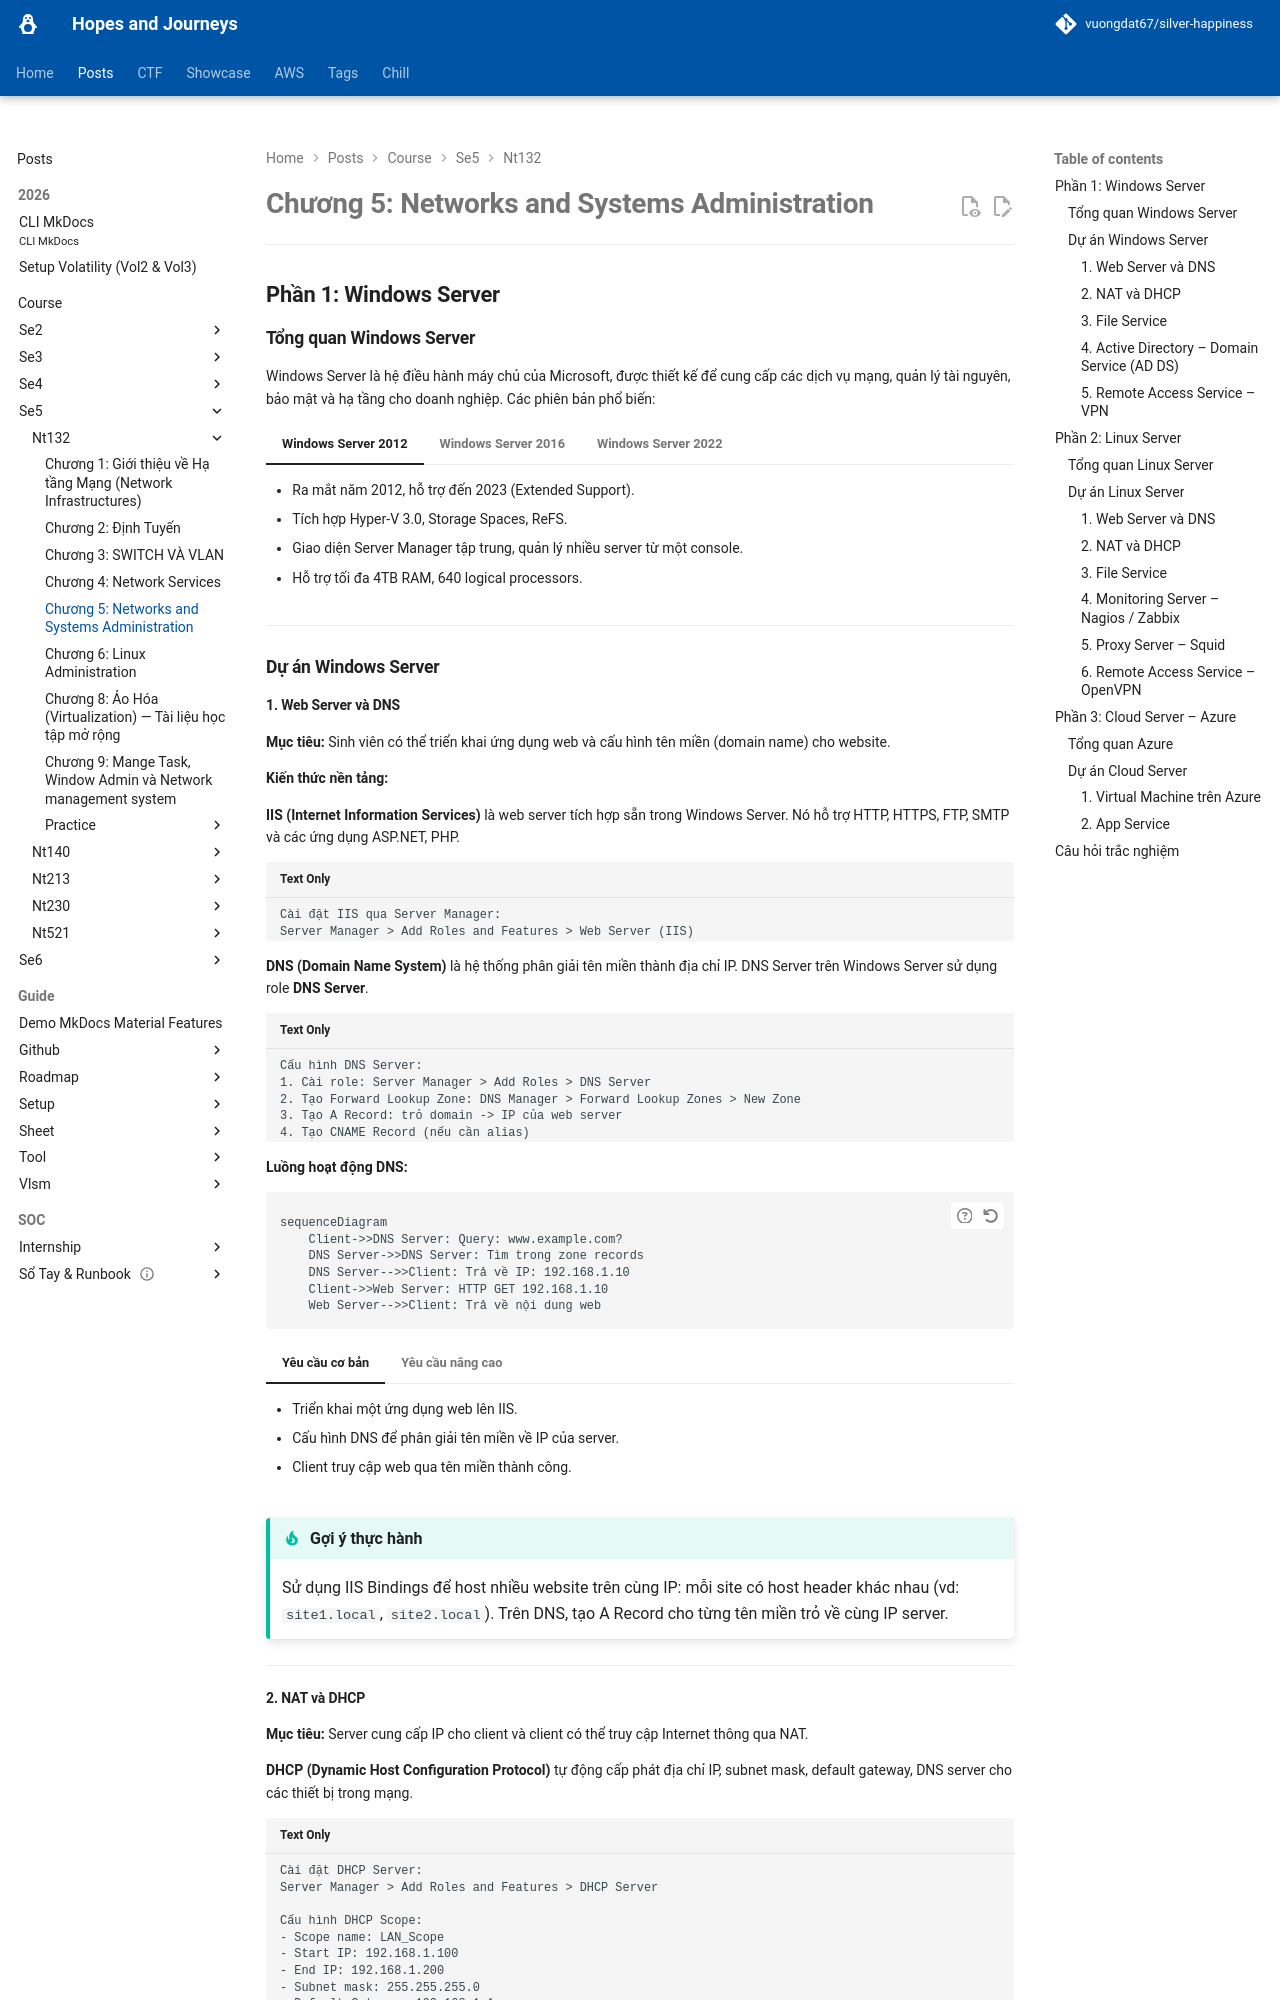

repository: vuongdat67/silver-happiness · page: posts/course/se5/nt132/L5/index.html · generator: mkdocs

# Chương 5: Networks and Systems Administration

---

## Phần 1: Windows Server

### Tổng quan Windows Server

Windows Server là hệ điều hành máy chủ của Microsoft, được thiết kế để cung cấp các dịch vụ mạng, quản lý tài nguyên, bảo mật và hạ tầng cho doanh nghiệp. Các phiên bản phổ biến:

=== "Windows Server 2012"
    - Ra mắt năm 2012, hỗ trợ đến 2023 (Extended Support).
    - Tích hợp Hyper-V 3.0, Storage Spaces, ReFS.
    - Giao diện Server Manager tập trung, quản lý nhiều server từ một console.
    - Hỗ trợ tối đa 4TB RAM, 640 logical processors.

=== "Windows Server 2016"
    - Ra mắt năm 2016.
    - Bổ sung Windows Containers và Nano Server.
    - Cải tiến bảo mật: Shielded VMs, Credential Guard, Device Guard.
    - Tích hợp tốt hơn với Azure (Hybrid Cloud).
    - Hỗ trợ ReFS nâng cao, Storage Replica.

=== "Windows Server 2022"
    - Ra mắt năm 2021.
    - Bảo mật nâng cao: Secured-core server, TLS 1.3 mặc định, DNS-over-HTTPS.
    - Hỗ trợ Azure Arc để quản lý hybrid/multi-cloud.
    - Hiệu năng mạng tốt hơn với TCP/UDP, SMB compression.
    - Hỗ trợ container Windows nâng cao.

---

### Dự án Windows Server

#### 1. Web Server và DNS

**Mục tiêu:** Sinh viên có thể triển khai ứng dụng web và cấu hình tên miền (domain name) cho website.

**Kiến thức nền tảng:**

**IIS (Internet Information Services)** là web server tích hợp sẵn trong Windows Server. Nó hỗ trợ HTTP, HTTPS, FTP, SMTP và các ứng dụng ASP.NET, PHP.

```
Cài đặt IIS qua Server Manager:
Server Manager > Add Roles and Features > Web Server (IIS)
```

**DNS (Domain Name System)** là hệ thống phân giải tên miền thành địa chỉ IP. DNS Server trên Windows Server sử dụng role **DNS Server**.

```
Cấu hình DNS Server:
1. Cài role: Server Manager > Add Roles > DNS Server
2. Tạo Forward Lookup Zone: DNS Manager > Forward Lookup Zones > New Zone
3. Tạo A Record: trỏ domain -> IP của web server
4. Tạo CNAME Record (nếu cần alias)
```

**Luồng hoạt động DNS:**

```mermaid
sequenceDiagram
    Client->>DNS Server: Query: www.example.com?
    DNS Server->>DNS Server: Tìm trong zone records
    DNS Server-->>Client: Trả về IP: 192.168.1.10
    Client->>Web Server: HTTP GET 192.168.1.10
    Web Server-->>Client: Trả về nội dung web
```

=== "Yêu cầu cơ bản"
    - Triển khai một ứng dụng web lên IIS.
    - Cấu hình DNS để phân giải tên miền về IP của server.
    - Client truy cập web qua tên miền thành công.

=== "Yêu cầu nâng cao"
    - Triển khai nhiều hơn một ứng dụng web trên cùng một server (dùng **Virtual Hosting** hoặc **Host Header**).
    - Cấu hình nhiều DNS record tương ứng cho từng website.
    - Có thể dùng port khác nhau hoặc host header khác nhau để phân biệt site.

!!! tip "Gợi ý thực hành"
    Sử dụng IIS Bindings để host nhiều website trên cùng IP: mỗi site có host header khác nhau (vd: `site1.local`, `site2.local`). Trên DNS, tạo A Record cho từng tên miền trỏ về cùng IP server.

---
